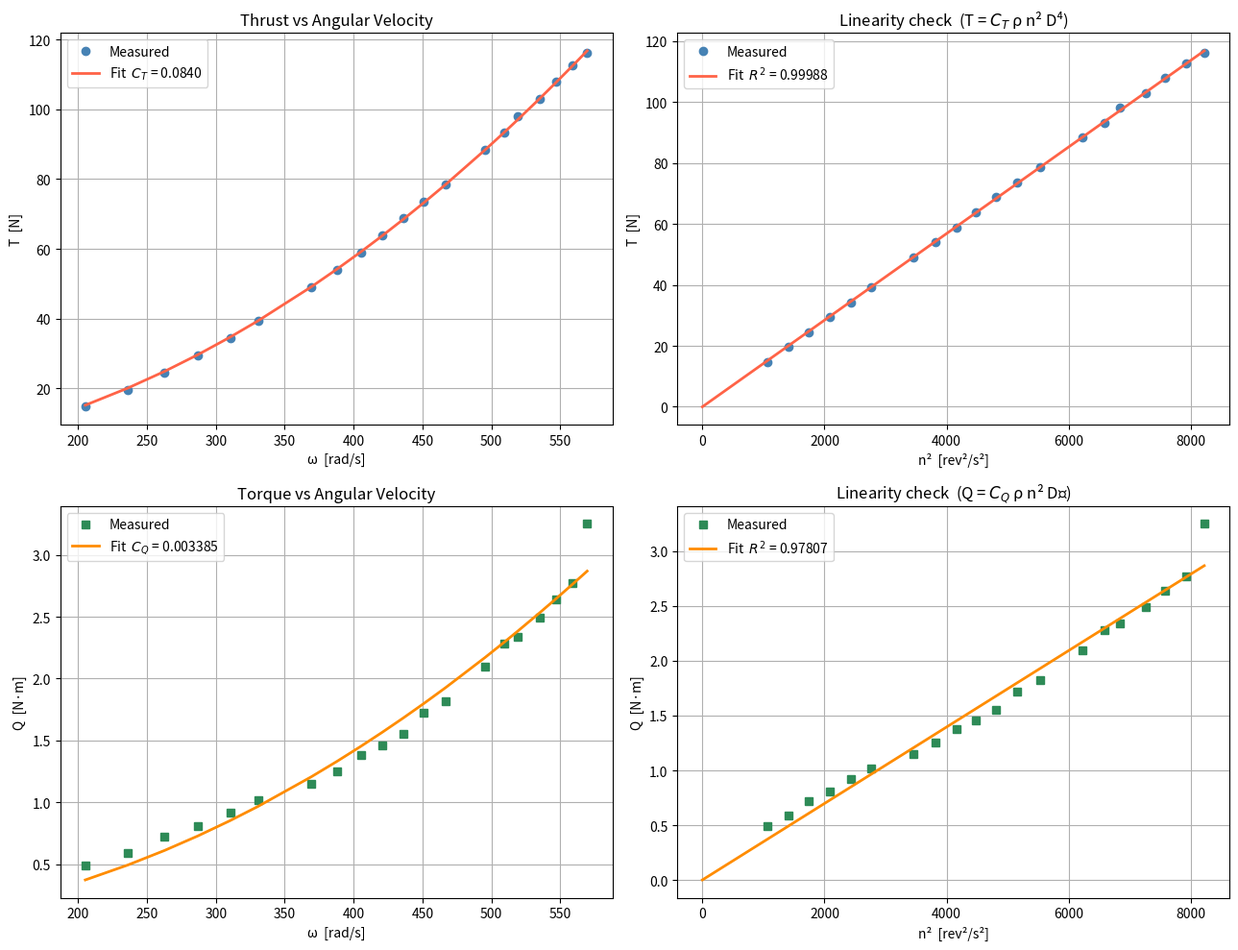

Reproduce this figure in Python.
import matplotlib.pyplot as plt
import numpy as np

# ── USER INPUTS ──────────────────────────────────────────────────────────────
rho = 1.225      # [kg/m³]  air density (change to 1025 for water)
D   = 0.6096    # [m]      propeller diameter — set your value here
# ─────────────────────────────────────────────────────────────────────────────

rpm = np.array([
    1960, 2254, 2509, 2740, 2964, 3158, 3528, 3705, 3870, 4017,
    4163, 4308, 4460, 4731, 4866, 4960, 5113, 5221, 5339, 5439
])
thrust_g = np.array([
    1499, 2001, 2498, 2997, 3500, 4001, 4998, 5500, 6003, 6500,
    7005, 7504, 7999, 8999, 9505, 10000, 10503, 10994, 11494, 11852
])

torque_Nm = np.array([
    0.49, 0.59, 0.72, 0.81, 0.92, 1.02, 1.15, 1.25, 1.38, 1.46,
    1.55, 1.72, 1.82, 2.10, 2.28, 2.34, 2.49, 2.64, 2.77, 3.25
])

omega = rpm * (2 * np.pi / 60)          # [rad/s]
n     = omega / (2 * np.pi)             # [rev/s]
T     = (thrust_g / 1000) * 9.81        # [N]
Q     = torque_Nm                        # [N·m]

# ── Thrust ────────────────────────────────────────────────────────────────────
X_T = rho * n**2 * D**4
C_T = (X_T @ T) / (X_T @ X_T)          # least-squares through origin
kT  = C_T * rho * D**4 / (2 * np.pi)**2  # algebra: kT·ω² = C_T·ρ·n²·D⁴

# ── Torque ────────────────────────────────────────────────────────────────────
X_Q = rho * n**2 * D**5
C_Q = (X_Q @ Q) / (X_Q @ X_Q)          # least-squares through origin
kQ  = C_Q * rho * D**5 / (2 * np.pi)**2  # algebra: kQ·ω² = C_Q·ρ·n²·D⁵

T_fit = C_T * X_T
Q_fit = C_Q * X_Q

if __name__ == "__main__":
    print(f"Propeller diameter : {D*100} cm")
    print(f"Fluid density      : {rho} kg/m³")
    print(f"Fitted C_T         : {C_T}")
    print(f"Fitted kT          : {kT}  [N/(rad/s)²]")
    print(f"Fitted C_Q         : {C_Q}")
    print(f"Fitted kQ          : {kQ}  [N·m/(rad/s)²]")

    # ── Plot ──────────────────────────────────────────────────────────────────
    fig, axes = plt.subplots(2, 2, figsize=(13, 10))
    n2_line = np.linspace(0, n.max()**2, 200)
    R2_T = 1 - np.sum((T - T_fit)**2) / np.sum((T - T.mean())**2)
    R2_Q = 1 - np.sum((Q - Q_fit)**2) / np.sum((Q - Q.mean())**2)

    # Row 0: Thrust
    ax = axes[0, 0]
    ax.plot(omega, T, 'o', color='steelblue', label='Measured')
    ax.plot(omega, T_fit, '-', color='tomato', linewidth=2, label=f'Fit  $C_T$ = {C_T:.4f}')
    ax.set_xlabel('ω  [rad/s]'); ax.set_ylabel('T  [N]')
    ax.set_title('Thrust vs Angular Velocity'); ax.legend(); ax.grid(True)

    ax = axes[0, 1]
    ax.plot(n**2, T, 'o', color='steelblue', label='Measured')
    ax.plot(n2_line, C_T * rho * n2_line * D**4, '-', color='tomato', linewidth=2,
            label=f'Fit  $R^2$ = {R2_T:.5f}')
    ax.set_xlabel('n²  [rev²/s²]'); ax.set_ylabel('T  [N]')
    ax.set_title('Linearity check  (T = $C_T$ ρ n² D⁴)'); ax.legend(); ax.grid(True)

    # Row 1: Torque
    ax = axes[1, 0]
    ax.plot(omega, Q, 's', color='seagreen', label='Measured')
    ax.plot(omega, Q_fit, '-', color='darkorange', linewidth=2, label=f'Fit  $C_Q$ = {C_Q:.6f}')
    ax.set_xlabel('ω  [rad/s]'); ax.set_ylabel('Q  [N·m]')
    ax.set_title('Torque vs Angular Velocity'); ax.legend(); ax.grid(True)

    ax = axes[1, 1]
    ax.plot(n**2, Q, 's', color='seagreen', label='Measured')
    ax.plot(n2_line, C_Q * rho * n2_line * D**5, '-', color='darkorange', linewidth=2,
            label=f'Fit  $R^2$ = {R2_Q:.5f}')
    ax.set_xlabel('n²  [rev²/s²]'); ax.set_ylabel('Q  [N·m]')
    ax.set_title('Linearity check  (Q = $C_Q$ ρ n² D⁵)'); ax.legend(); ax.grid(True)

    plt.tight_layout()
    plt.show()
